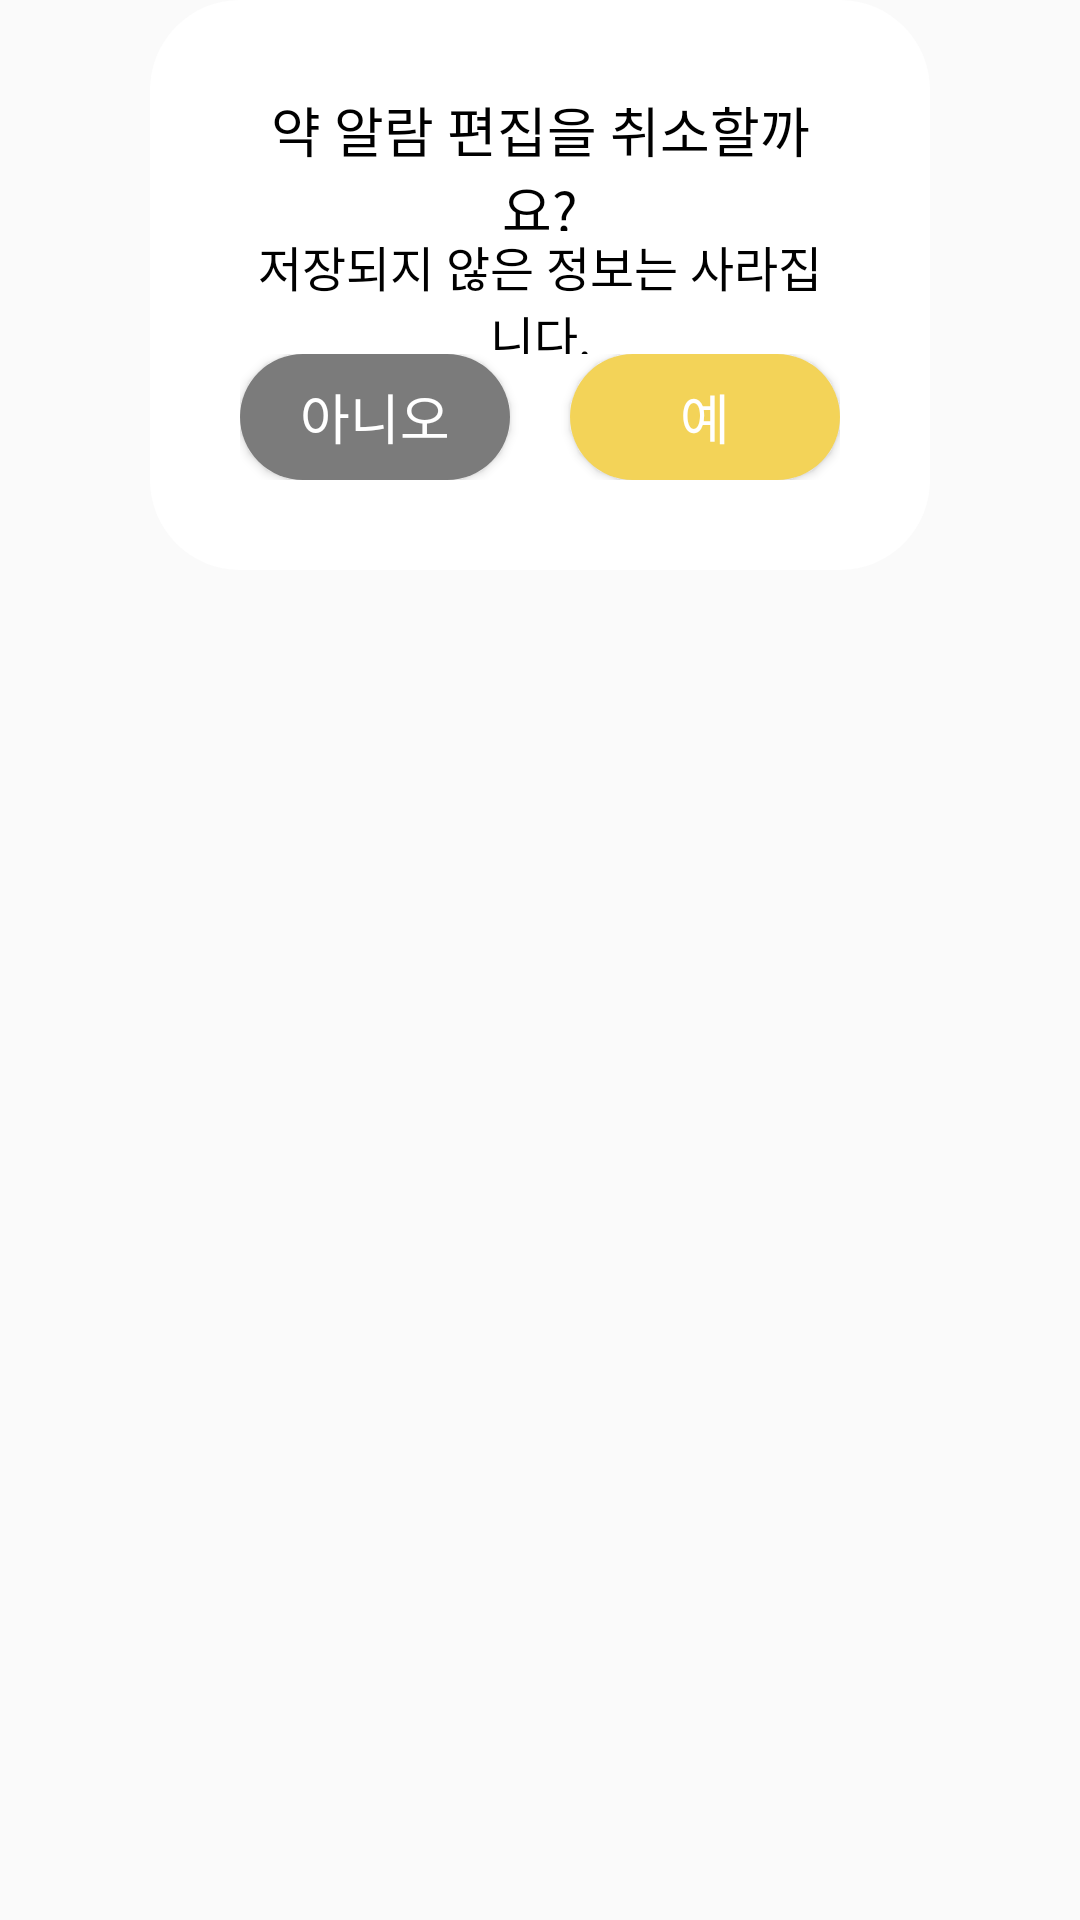

Layout XML and referenced resources for this Android screen:
<!-- AndroidManifest.xml: application theme ThemeChick -->
<!-- res/layout/dialog_cancle.xml -->
<?xml version="1.0" encoding="utf-8"?>
<androidx.constraintlayout.widget.ConstraintLayout xmlns:android="http://schemas.android.com/apk/res/android"
    xmlns:app="http://schemas.android.com/apk/res-auto"
    xmlns:tools="http://schemas.android.com/tools"
    android:layout_width="match_parent"
    android:layout_height="match_parent">

    <LinearLayout
        android:layout_width="match_parent"
        android:layout_height="190dp"
        android:layout_marginStart="50dp"
        android:layout_marginEnd="50dp"
        android:background="@drawable/dialog_bg_round"
        android:orientation="vertical"
        android:paddingLeft="30dp"
        android:paddingTop="30dp"
        android:paddingRight="30dp"
        android:paddingBottom="30dp"
        app:layout_constraintEnd_toEndOf="parent"
        app:layout_constraintStart_toStartOf="parent"
        app:layout_constraintTop_toTopOf="parent">


        <TextView
            android:layout_width="match_parent"
            android:layout_height="wrap_content"
            android:layout_weight="1"
            android:fontFamily="@font/jejugothic"
            android:gravity="center_vertical"
            android:text="약 알람 편집을 취소할까요?"
            android:textAlignment="center"
            android:textColor="#000000"
            android:textSize="18sp"
            tools:ignore="RtlCompat" />

        <TextView
            android:layout_width="match_parent"
            android:layout_height="wrap_content"
            android:layout_weight="1"
            android:fontFamily="@font/jejugothic"
            android:gravity="center_vertical"
            android:text="저장되지 않은 정보는 사라집니다."
            android:textAlignment="center"
            android:textColor="#000000"
            android:textSize="16sp"
            tools:ignore="RtlCompat" />

        <LinearLayout
            android:layout_width="match_parent"
            android:layout_height="wrap_content"
            android:layout_weight="1"
            android:gravity="center_vertical"
            android:orientation="horizontal">

            <Button
                android:id="@+id/btnDialogCancleN"
                android:layout_width="wrap_content"
                android:layout_height="wrap_content"
                android:layout_marginRight="20dp"
                android:layout_weight="1"
                android:background="@drawable/btn_bg_round"
                android:backgroundTint="#7B7B7B"
                android:fontFamily="@font/jejugothic"
                android:text="아니오"
                android:textColor="#FFFFFF"
                android:textSize="18sp" />

            <Button
                android:id="@+id/btnDialogCancleY"
                android:layout_width="wrap_content"
                android:layout_height="wrap_content"
                android:layout_weight="1"
                android:background="@drawable/btn_bg_round"
                android:backgroundTint="#F3D358"
                android:fontFamily="@font/jejugothic"
                android:text="예"
                android:textColor="#FFFFFF"
                android:textSize="18sp" />
        </LinearLayout>

    </LinearLayout>

</androidx.constraintlayout.widget.ConstraintLayout>
<!-- resources referenced by this layout -->
<resources>
  <!-- drawable btn_bg_round (drawable) -->
  <?xml version="1.0" encoding="utf-8"?>
  <shape xmlns:android="http://schemas.android.com/apk/res/android"
      android:shape="rectangle">
      <solid android:color="#fff" />
      <corners android:radius="80dp" />
  </shape>
  <!-- drawable dialog_bg_round (drawable) -->
  <?xml version="1.0" encoding="utf-8"?>
  <shape xmlns:android="http://schemas.android.com/apk/res/android"
      android:shape="rectangle">
      <solid android:color="#fff" />
      <corners android:radius="30dp" />
  </shape>
  <style name="ThemeChick" parent="Theme.AppCompat.Light.NoActionBar">
          
          <item name="colorPrimary">@color/purple_500</item>
          <item name="colorPrimaryVariant">@color/purple_700</item>
          <item name="colorOnPrimary">@color/white</item>
          
          <item name="colorSecondary">@color/teal_200</item>
          <item name="colorSecondaryVariant">@color/teal_700</item>
          <item name="colorOnSecondary">@color/black</item>
          
          <item name="android:statusBarColor" tools:targetApi="l">?attr/colorPrimaryVariant</item>
          
      </style>
  <color name="purple_500">#F3D358</color>
  <color name="purple_700">#E9C128</color>
  <color name="white">#FFFFFFFF</color>
  <color name="teal_200">#FF03DAC5</color>
  <color name="teal_700">#FF018786</color>
  <color name="black">#FF000000</color>
</resources>
